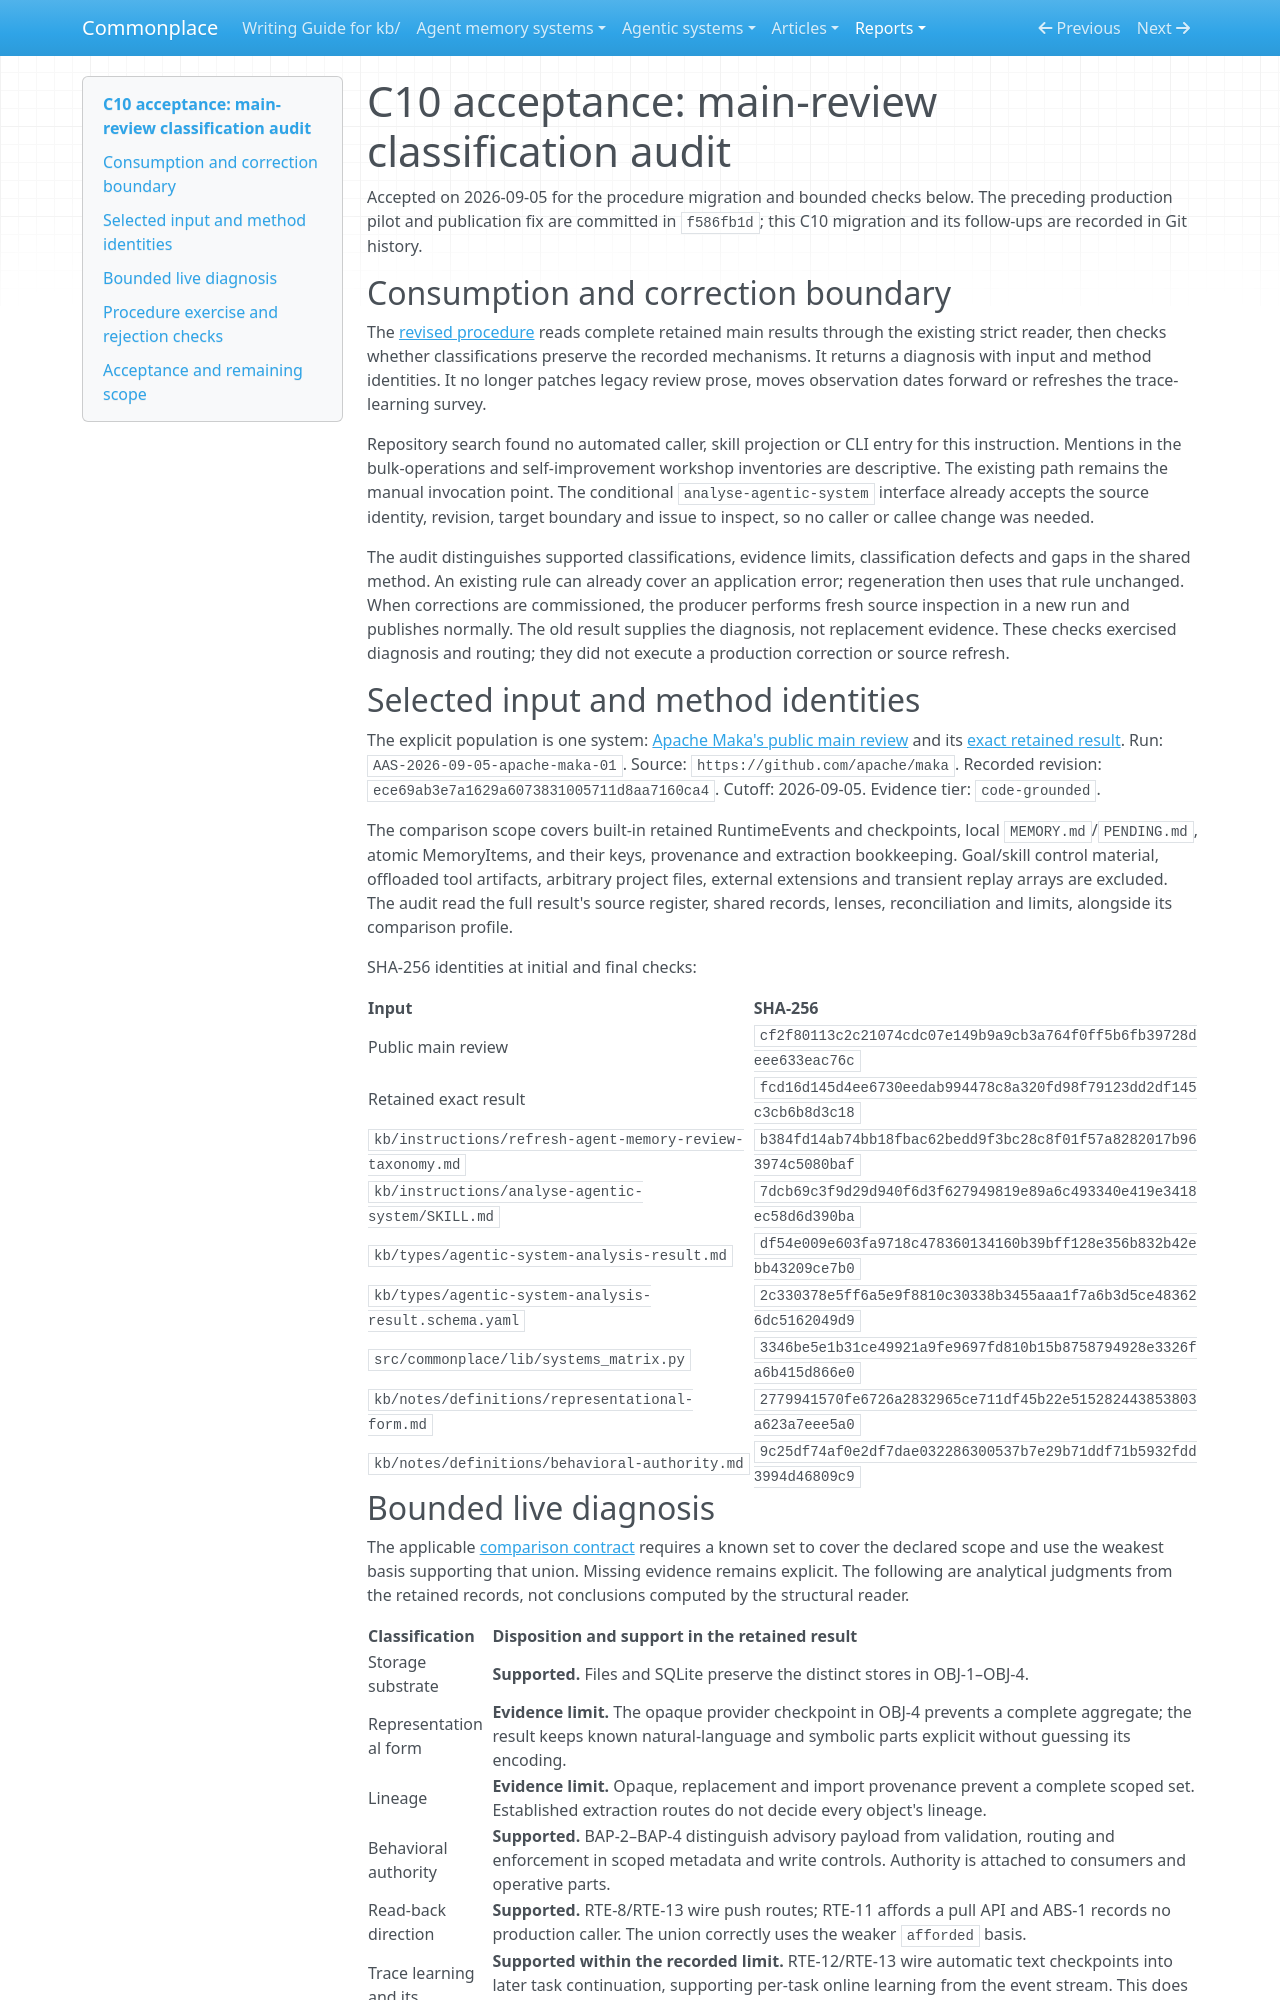

repository: zby/commonplace · page: reports/retained/agentic-analysis-consumer-migration-20261002/captures/c10-acceptance/index.html · generator: mkdocs

# C10 acceptance: main-review classification audit

Accepted on 2026-09-05 for the procedure migration and bounded checks below.
The preceding production pilot and publication fix are committed in
`f586fb1d`; this C10 migration and its follow-ups are recorded in Git history.

## Consumption and correction boundary

The [revised procedure](../../agentic-systems/instructions/refresh-agent-memory-review-taxonomy.md)
reads complete retained main results through the existing strict reader, then
checks whether classifications preserve the recorded mechanisms. It returns a
diagnosis with input and method identities. It no longer patches legacy review
prose, moves observation dates forward or refreshes the trace-learning survey.

Repository search found no automated caller, skill projection or CLI entry for
this instruction. Mentions in the bulk-operations and self-improvement workshop
inventories are descriptive. The existing path remains the manual invocation
point. The conditional `analyse-agentic-system` interface already accepts the
source identity, revision, target boundary and issue to inspect, so no caller or
callee change was needed.

The audit distinguishes supported classifications, evidence limits,
classification defects and gaps in the shared method. An existing rule can
already cover an application error; regeneration then uses that rule unchanged.
When corrections are commissioned, the producer performs fresh source
inspection in a new run and publishes normally. The old result supplies the
diagnosis, not replacement evidence. These checks exercised diagnosis and
routing; they did not execute a production correction or source refresh.

## Selected input and method identities

The explicit population is one system: [Apache Maka's public main
review](../../agentic-systems/reviews-archive/apache-maka.md) and its [exact retained
result](../../agentic-systems/reports/retained-archive/AAS-2026-09-05-apache-maka-01/result.md).
Run: `AAS-2026-09-05-apache-maka-01`. Source: `https://github.com/apache/maka`.
Recorded revision: `ece69ab3e7a1629a6073831005711d8aa7160ca4`.
Cutoff: 2026-09-05. Evidence tier: `code-grounded`.

The comparison scope covers built-in retained RuntimeEvents and checkpoints,
local `MEMORY.md`/`PENDING.md`, atomic MemoryItems, and their keys, provenance and
extraction bookkeeping. Goal/skill control material, offloaded tool artifacts,
arbitrary project files, external extensions and transient replay arrays are
excluded. The audit read the full result's source register, shared records,
lenses, reconciliation and limits, alongside its comparison profile.

SHA-256 identities at initial and final checks:

| Input | SHA-256 |
|---|---|
| Public main review | `cf2f80113c2c21074cdc07e149b9a9cb3a764f0ff5b6fb39728deee633eac76c` |
| Retained exact result | `fcd16d145d4ee6730eedab994478c8a320fd98f79123dd2df145c3cb6b8d3c18` |
| `kb/instructions/refresh-agent-memory-review-taxonomy.md` | `b384fd14ab74bb18fbac62bedd9f3bc28c8f01f57a8282017b963974c5080baf` |
| `kb/instructions/analyse-agentic-system/SKILL.md` | `7dcb69c3f9d29d940f6d3f627949819e89a6c493340e419e3418ec58d6d390ba` |
| `kb/types/agentic-system-analysis-result.md` | `df54e009e603fa9718c478360134160b39bff128e356b832b42ebb43209ce7b0` |
| `kb/types/agentic-system-analysis-result.schema.yaml` | `2c330378e5ff6a5e9f8810c30338b3455aaa1f7a6b3d5ce483626dc5162049d9` |
| `src/commonplace/lib/systems_matrix.py` | `3346be5e1b31ce49921a9fe9697fd810b15b8758794928e3326fa6b415d866e0` |
| `kb/notes/definitions/representational-form.md` | `2779941570fe6726a2832965ce711df45b22e515282443853803a623a7eee5a0` |
| `kb/notes/definitions/behavioral-authority.md` | `9c25df74af0e2df7dae032286300537b7e29b71ddf71b5932fdd3994d46809c9` |
